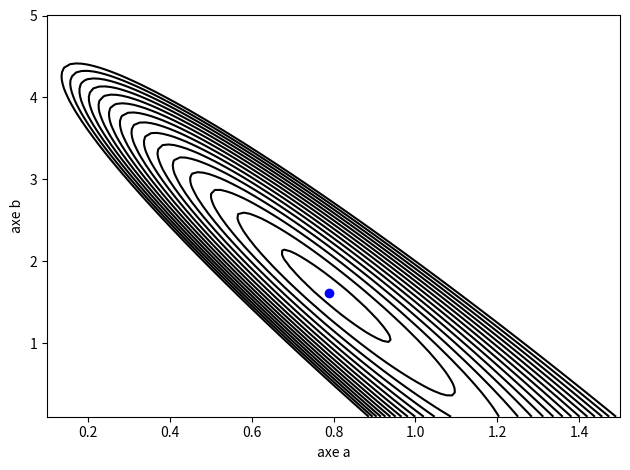

Recreate this plot in Python.

import numpy as np
import matplotlib.pyplot as plt
from mpl_toolkits.mplot3d import Axes3D


N = 100
VX = np.linspace(0.1, 1.5, N)
VY = np.linspace(0.1, 5.0, N)
X,Y = np.meshgrid(VX, VY)



def f(a,b):
	# objectifs du genre y = 0.5x+1.5
	points = [(2,3),(3,5),(4,4),(5,6),(6,6)]

	z = 0
	for P in points:
		z = z + (a*P[0]-P[1]+b)**2
	return z/(1+a**2)

Z = f(X,Y)



def affiche_surface():
	fig = plt.figure()
	ax = fig.add_subplot(projection=Axes3D.name)
	# Tweaking display region and labels
	# ax.set_xlim(-3.0, 3.0)
	# ax.set_ylim(-3.0, 3.0)
	# ax.set_zlim(-0.6, 0.6)
	ax.set_xlabel('axe x')
	ax.set_ylabel('axe y')
	ax.set_zlabel('axe z')

	ax.view_init(40, -30)

	ax.plot_surface(X, Y, Z)

	plt.tight_layout()
	# plt.savefig('fonctions-surface-3a.png')

	# trouver une séquence de vues

	plt.show()
	return


def affiche_niveaux():
	fig = plt.figure()

	mes_niveaux = np.linspace(0,5,20)
	plt.contour(X, Y, Z, mes_niveaux, colors='black')

	plt.scatter(0.79,1.61,color='blue')

	plt.xlabel('axe a')
	plt.ylabel('axe b')
	plt.tight_layout()
	# plt.savefig('fonctions-regression.png')

	plt.show()
	return	


def cherche_minimum():
	# Minimum sur la grille

	imin, jmin = np.unravel_index(np.argmin(Z, axis=None), Z.shape)

	print("--- Minimum sur la grille ---")
	print("Taille de la grille :",N,"x",N)
	print("Nombre de points :",N**2)
	print(X[imin,jmin],Y[imin,jmin],Z[imin,jmin])
	return

# affiche_surface()

affiche_niveaux()
 
cherche_minimum()
# a = 0.79
# b = 1.61
# f = 1.219

